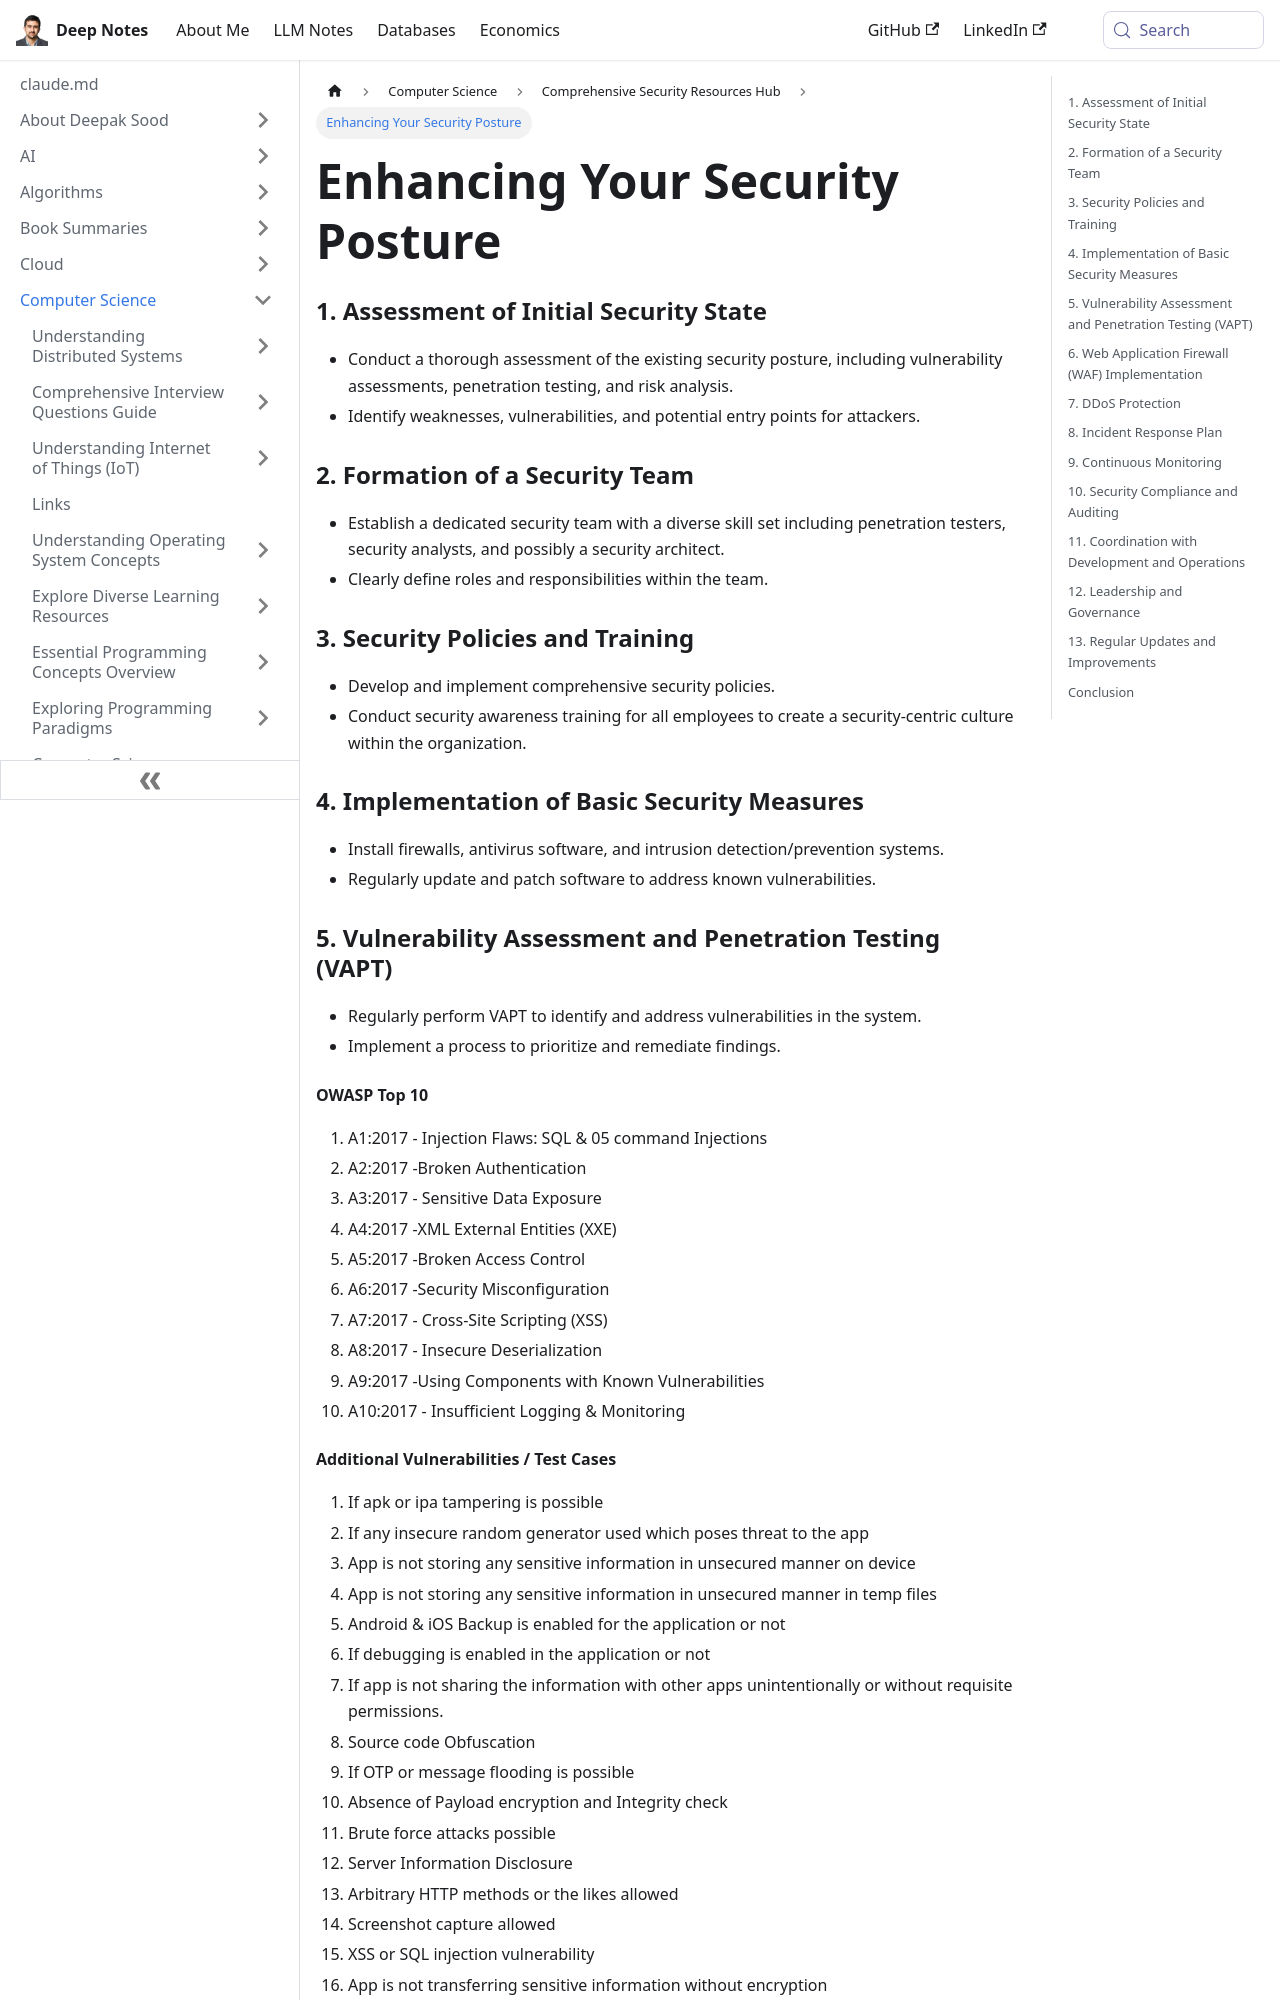

repository: deepaksood619/deepaksood619.github.io · page: computer-science/security/improving-security-posture/index.html · generator: docusaurus

---
slug: /computer-science/security/improving-security-posture
title: Enhancing Your Security Posture
description: Learn how to improve your organization's security posture with effective assessments, team formation, and training.
created: 2023-11-26
updated: 2024-05-24
---
### 1. Assessment of Initial Security State

- Conduct a thorough assessment of the existing security posture, including vulnerability assessments, penetration testing, and risk analysis.
- Identify weaknesses, vulnerabilities, and potential entry points for attackers.

### 2. Formation of a Security Team

- Establish a dedicated security team with a diverse skill set including penetration testers, security analysts, and possibly a security architect.
- Clearly define roles and responsibilities within the team.

### 3. Security Policies and Training

- Develop and implement comprehensive security policies.
- Conduct security awareness training for all employees to create a security-centric culture within the organization.

### 4. Implementation of Basic Security Measures

- Install firewalls, antivirus software, and intrusion detection/prevention systems.
- Regularly update and patch software to address known vulnerabilities.

### 5. Vulnerability Assessment and Penetration Testing (VAPT)

- Regularly perform VAPT to identify and address vulnerabilities in the system.
- Implement a process to prioritize and remediate findings.

#### OWASP Top 10

1. A1:2017 - Injection Flaws: SQL & 05 command Injections
2. A2:2017 -Broken Authentication
3. A3:2017 - Sensitive Data Exposure
4. A4:2017 -XML External Entities (XXE)
5. A5:2017 -Broken Access Control
6. A6:2017 -Security Misconfiguration
7. A7:2017 - Cross-Site Scripting (XSS)
8. A8:2017 - Insecure Deserialization
9. A9:2017 -Using Components with Known Vulnerabilities
10. A10:2017 - Insufficient Logging & Monitoring
